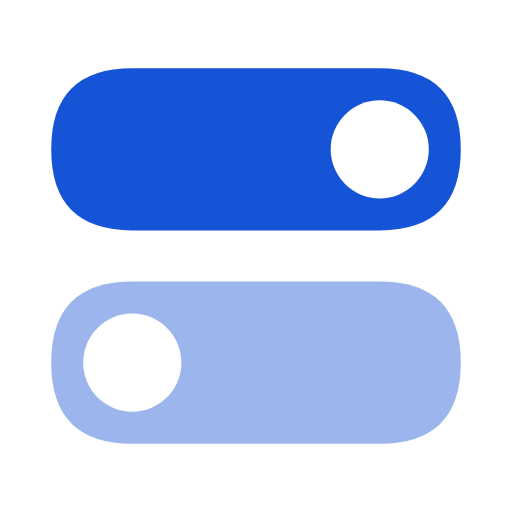
t = 0.00 s
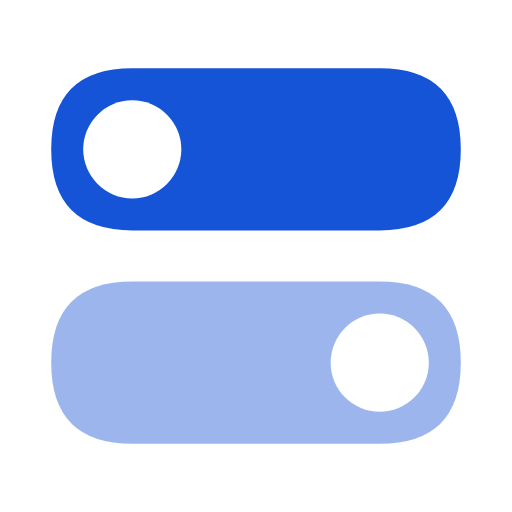
t = 0.42 s
t = 0.90 s: frame unchanged from t = 0.00 s, image omitted
t = 1.37 s: frame unchanged from t = 0.00 s, image omitted
t = 1.85 s: frame unchanged from t = 0.00 s, image omitted
t = 2.32 s: frame unchanged from t = 0.00 s, image omitted

The animated SVG that drew these frames (rendered in a browser with its animation timeline set to each time). Animation: 2 CSS @keyframes rules; one cycle of 2.80 s, repeats indefinitely.

<svg xmlns="http://www.w3.org/2000/svg" width="24" height="24" viewBox="0 0 24 24" class="ai ai-feature-flags ai-loop" role="img" aria-label="Feature Flags (animated)">
<style>
svg{color:#1554D6;fill:currentColor;overflow:visible}
*{transform-box:view-box}
.s{opacity:.42}.p-turn{opacity:0}.p-dB{opacity:0}.p-chk{stroke-dasharray:12;stroke-dashoffset:0}
@keyframes aiKnobL{0%,32%,100%{transform:none}8%,22%{transform:translateX(-11.6px)}}
@keyframes aiKnobR{0%,32%,100%{transform:none}8%,22%{transform:translateX(11.6px)}}
@media (prefers-reduced-motion: no-preference){
.ai-loop .p-ka{animation:aiKnobL 2.8s cubic-bezier(.3,.7,.3,1) 0ms infinite;transform-origin:0 0}
.ai-loop .p-kb{animation:aiKnobR 2.8s cubic-bezier(.3,.7,.3,1) 0ms infinite;transform-origin:0 0}
}
</style>
<defs><mask id="mk-feat0-x" maskUnits="userSpaceOnUse" x="0" y="0" width="24" height="24"><rect width="24" height="24" fill="#fff"/><path class="p-ka" fill="#000" d="M15.5 7a2.3 2.3 0 1 0 4.6 0a2.3 2.3 0 1 0 -4.6 0Z"/></mask><mask id="mk-feat1-x" maskUnits="userSpaceOnUse" x="0" y="0" width="24" height="24"><rect width="24" height="24" fill="#fff"/><path class="p-kb" fill="#000" d="M3.9 17a2.3 2.3 0 1 0 4.6 0a2.3 2.3 0 1 0 -4.6 0Z"/></mask></defs><path class="f " mask="url(#mk-feat0-x)" d="M2.4 7Q2.4 3.2 6.2 3.2L17.8 3.2Q21.6 3.2 21.6 7L21.6 7Q21.6 10.8 17.8 10.8L6.2 10.8Q2.4 10.8 2.4 7Z"/><g class="s"><path class="f " mask="url(#mk-feat1-x)" d="M2.4 17Q2.4 13.2 6.2 13.2L17.8 13.2Q21.6 13.2 21.6 17L21.6 17Q21.6 20.8 17.8 20.8L6.2 20.8Q2.4 20.8 2.4 17Z"/></g>
</svg>
